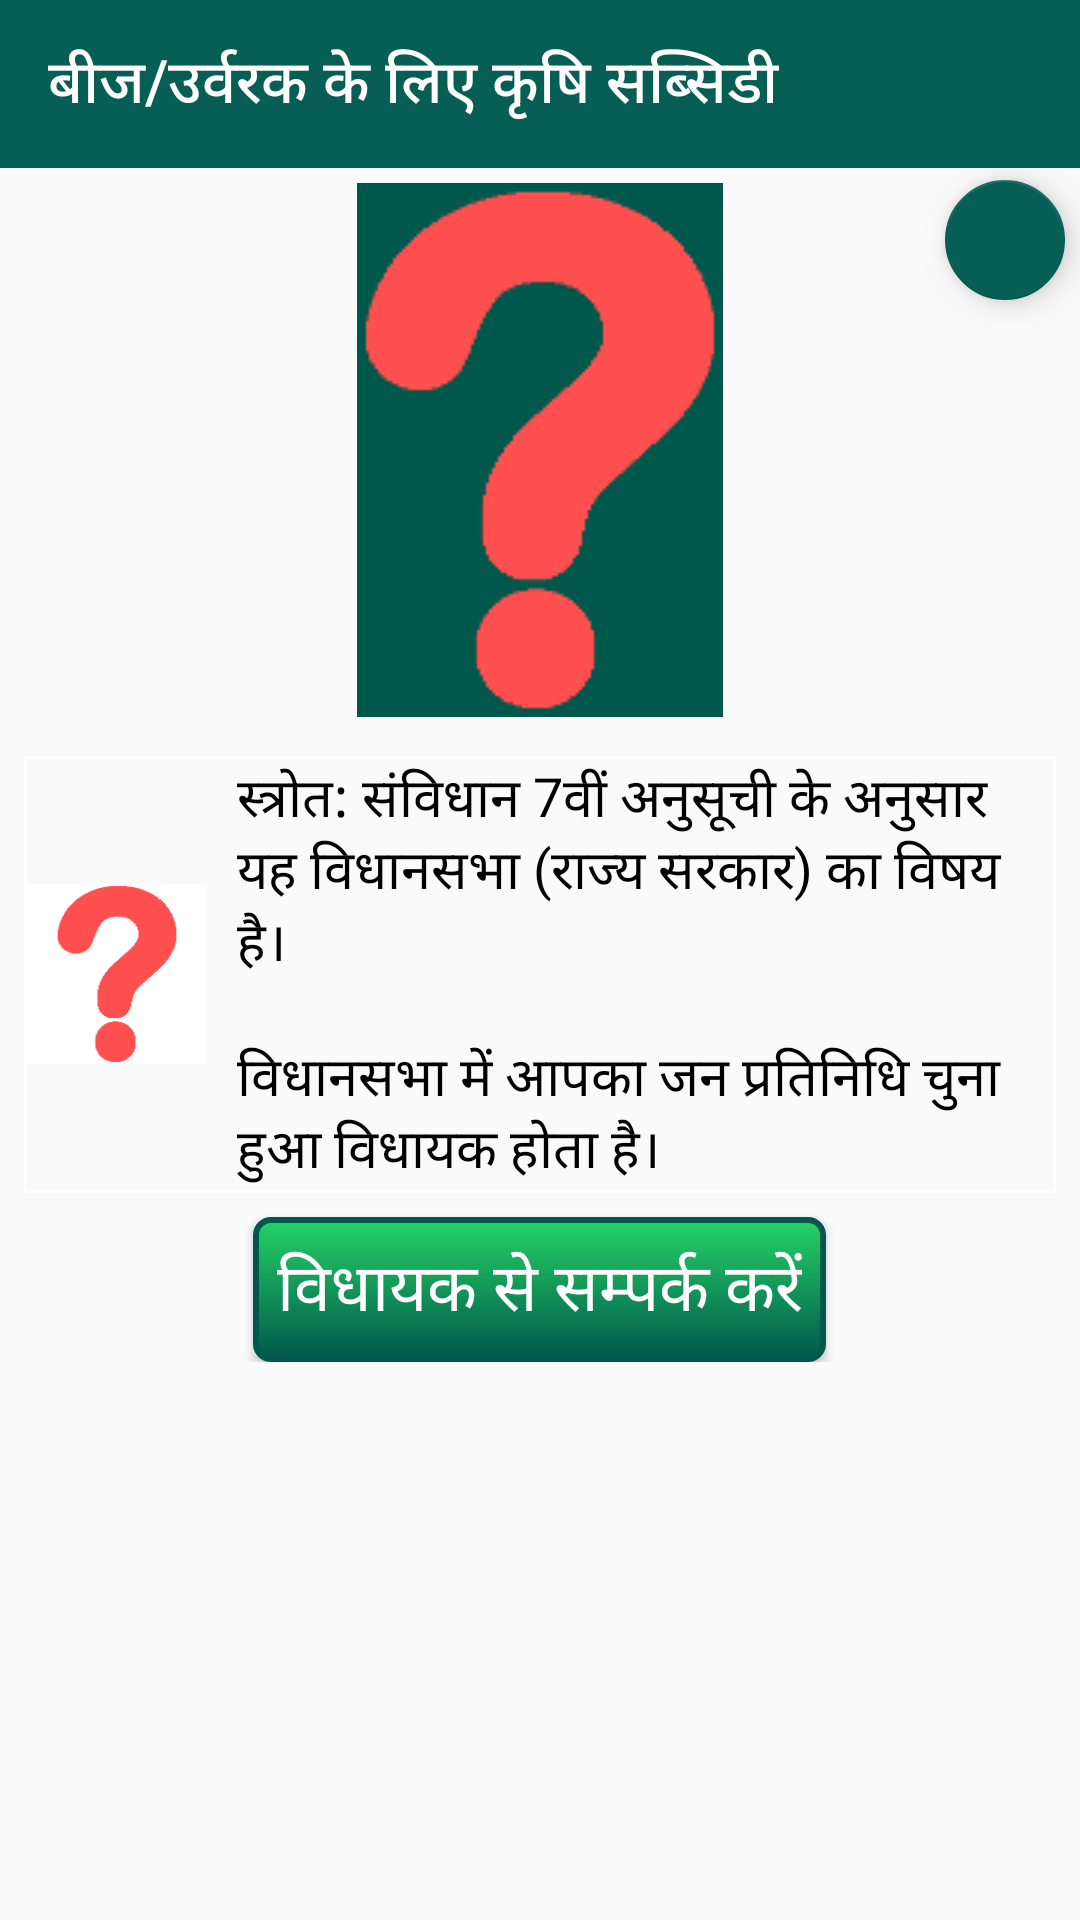

Layout XML and referenced resources for this Android screen:
<!-- AndroidManifest.xml: application theme AppTheme -->
<!-- res/layout/issue_agriculture_subsidy.xml -->
<?xml version="1.0" encoding="utf-8"?>
<ScrollView
    xmlns:android="http://schemas.android.com/apk/res/android"
    xmlns:app="http://schemas.android.com/apk/res-auto"
    android:layout_width="match_parent"
    android:layout_height="match_parent"
    app:layout_behavior="@string/appbar_scrolling_view_behavior">

    <RelativeLayout
        android:layout_width="match_parent"
        android:layout_height="wrap_content">

        <com.google.android.material.floatingactionbutton.FloatingActionButton
        android:layout_width="wrap_content"
        android:layout_height="wrap_content"
        android:layout_marginRight="5dp"
        android:layout_marginEnd="5dp"
        android:layout_marginTop="60dp"
        android:layout_alignParentRight="true"
        android:layout_alignParentEnd="true"
        android:focusable="true"
        android:clickable="true"
        android:onClick="onclick_update_issue"
        android:src="@drawable/ic_add_white_24dp"
        app:backgroundTint="@color/colorPrimary"
        app:fabSize="mini" />

        <LinearLayout
        xmlns:android="http://schemas.android.com/apk/res/android"
        android:layout_width="match_parent"
        android:layout_height="wrap_content"
        android:orientation="vertical">

            <androidx.appcompat.widget.Toolbar
            android:id="@+id/toolbar"
            android:layout_width="match_parent"
            android:layout_height="wrap_content"
            android:background="@color/colorPrimary"
            app:title="@string/agriculture_subsidy"
            app:titleTextColor="@color/colorAccent" />

        <ImageView
            android:layout_width="wrap_content"
            android:layout_height="wrap_content"
            android:layout_marginTop="5dp"
            android:layout_marginBottom="5dp"
            android:layout_gravity="center"
            android:background="@color/colorPrimaryDark"
            android:padding="1dp"
            android:src="@drawable/issues" />

        <LinearLayout
            android:id="@+id/voter"
            android:layout_margin="8dp"
            android:padding="1dp"
            android:background="@drawable/linearlayout_border"
            android:layout_width="match_parent"
            android:layout_height="wrap_content"
            android:orientation="horizontal">

            <ImageView
                android:layout_width="@dimen/small_image"
                android:layout_height="@dimen/small_image"
                android:layout_gravity="center"
                android:background="@color/greylight"
                android:src="@drawable/issues" />
            <TextView
                android:id="@+id/janta_issue"
                android:layout_width="wrap_content"
                android:layout_height="wrap_content"
                android:textAppearance="?android:attr/textAppearanceMedium"
                android:layout_marginLeft="@dimen/issue_text_left_margin"
                android:layout_marginStart="@dimen/issue_text_left_margin"
                android:text="@string/vidhan_sabha"
                android:textColor="@color/black" />
        </LinearLayout>

        <LinearLayout
            android:id="@+id/neta"
            android:layout_width="match_parent"
            android:layout_margin="8dp"
            android:padding="1dp"
            android:background="@drawable/linearlayout_border"
            android:layout_height="wrap_content"
            android:orientation="horizontal"
            android:visibility="gone">

            <ImageView
                android:layout_width="@dimen/small_image"
                android:layout_height="@dimen/small_image"
                android:layout_gravity="center"
                android:background="@color/greylight"
                android:src="@drawable/issues" />
            <TextView
                android:id="@+id/parshad_text"
                android:layout_width="wrap_content"
                android:layout_height="wrap_content"
                android:layout_marginLeft="@dimen/issue_text_left_margin"
                android:layout_marginStart="@dimen/issue_text_left_margin"
                android:textAppearance="?android:attr/textAppearanceMedium"
                android:text="@string/law_under_research"
                android:textColor="@color/black" />
        </LinearLayout>

        <LinearLayout
            android:id="@+id/parliament_house"
            android:layout_width="match_parent"
            android:layout_margin="8dp"
            android:padding="1dp"
            android:background="@drawable/linearlayout_border"
            android:layout_height="wrap_content"
            android:orientation="horizontal"
            android:visibility="gone">

            <ImageView
                android:layout_width="@dimen/small_image"
                android:layout_height="@dimen/small_image"
                android:layout_gravity="center"
                android:background="@color/greylight"
                android:src="@drawable/issues" />
            <TextView
                android:id="@+id/parliament"
                android:layout_width="wrap_content"
                android:layout_height="wrap_content"
                android:layout_marginLeft="@dimen/issue_text_left_margin"
                android:layout_marginStart="@dimen/issue_text_left_margin"
                android:textAppearance="?android:attr/textAppearanceMedium"
                android:text="@string/tax_under_research"
                android:textColor="@color/black" />
        </LinearLayout>

        <Button
            android:layout_width="wrap_content"
            android:layout_height="wrap_content"
            android:layout_gravity="center"
            android:text="@string/contact_your_mla"
            android:textColor="@color/white"
            android:padding="8dp"
            android:onClick="onclick_my_MLA_screen"
            android:background="@drawable/contact_button"
            android:textAppearance="?android:attr/textAppearanceLarge"/>
    </LinearLayout>
    </RelativeLayout>
</ScrollView>
<!-- resources referenced by this layout -->
<resources>
  <color name="black">#000000</color>
  <color name="colorAccent">#FFFFFF</color>
  <color name="colorPrimary">#075e54</color>
  <color name="colorPrimaryDark">#00574B</color>
  <color name="greylight">#ffffff</color>
  <color name="white">#ffffff</color>
  <dimen name="issue_text_left_margin">10dp</dimen>
  <dimen name="small_image">60dp</dimen>
  <!-- drawable contact_button (drawable) -->
  <?xml version="1.0" encoding="utf-8"?>
  <shape xmlns:android="http://schemas.android.com/apk/res/android"
      android:shape="rectangle">
      <gradient
          android:angle="270"
          android:startColor="@color/forAppStyling"
          android:endColor="@color/colorPrimaryDark"/>
      <corners android:radius="5dp" />
      <stroke android:width="2dp"
          android:color="@color/colorPrimaryDark" />
  </shape>
  <!-- drawable issues: png bitmap (drawable, 2710 bytes) -->
  <!-- drawable linearlayout_border (drawable) -->
  <?xml version="1.0" encoding="utf-8"?>
  <shape xmlns:android="http://schemas.android.com/apk/res/android"
      android:shape="rectangle">
      <stroke
          android:width="1dip"
          android:color="@color/greylight" />
  </shape>
  <string name="agriculture_subsidy">बीज/उर्वरक के लिए कृषि सब्सिडी</string>
  <string name="contact_your_mla">विधायक से सम्पर्क करें</string>
  <string name="law_under_research">इससे जुडे़ कानून पर शोध जारी है</string>
  <string name="tax_under_research">इस पर खर्च होने वाले टैक्स पर शोध जारी है</string>
  <string name="vidhan_sabha">स्त्रोत: संविधान 7वीं अनुसूची के अनुसार यह विधानसभा (राज्य सरकार) का विषय है।
          \n\nविधानसभा में आपका जन प्रतिनिधि चुना हुआ विधायक होता है।</string>
  <style name="AppTheme" parent="Theme.AppCompat.Light">
          
          <item name="colorPrimary">@color/colorPrimary</item>
          <item name="colorPrimaryDark">@color/colorPrimaryDark</item>
          <item name="colorAccent">@color/colorAccent</item>
          <item name="android:textColorPrimary">@color/colorAccent</item>
      </style>
  <color name="forAppStyling">#25d366</color>
</resources>
